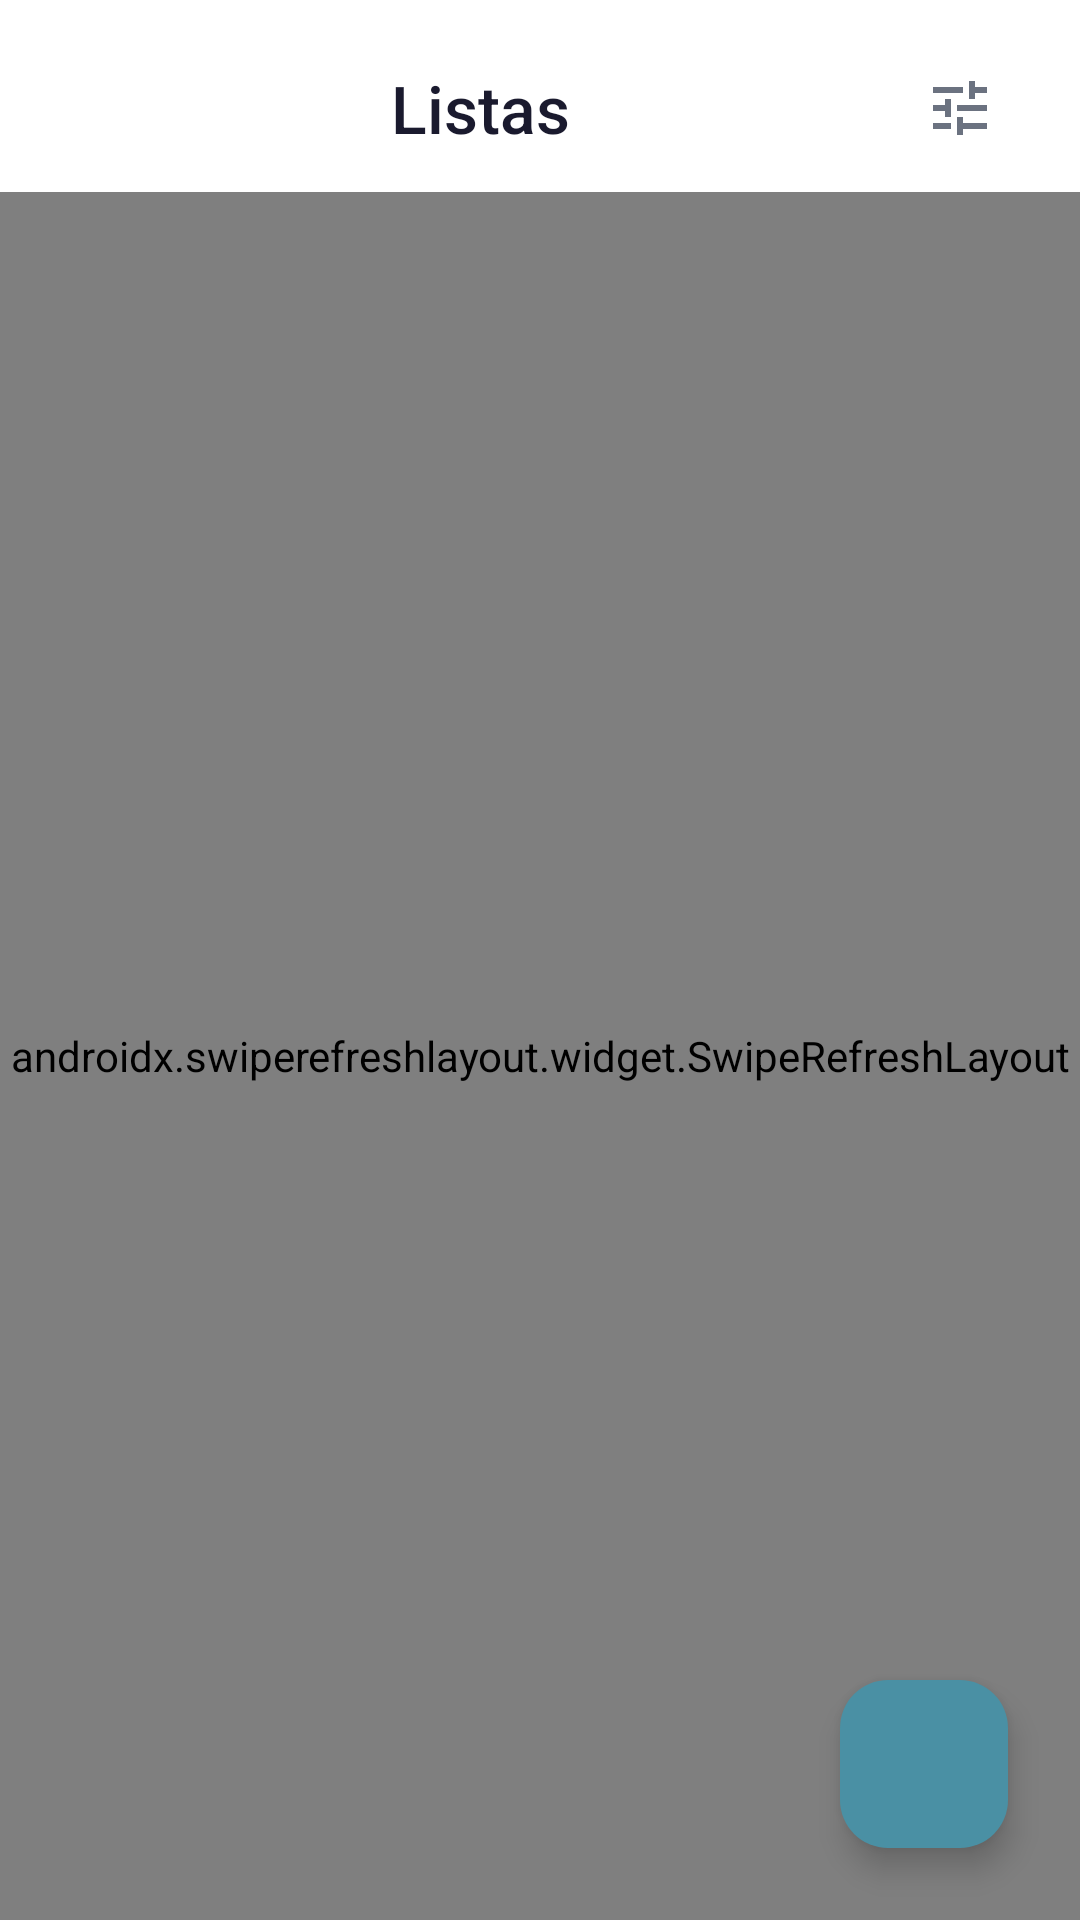

The Android layout XML behind this screen, and the referenced resources:
<!-- AndroidManifest.xml: application theme Theme.Todo -->
<!-- res/layout/fragment_home.xml -->
<?xml version="1.0" encoding="utf-8"?>
<androidx.coordinatorlayout.widget.CoordinatorLayout xmlns:android="http://schemas.android.com/apk/res/android"
    xmlns:app="http://schemas.android.com/apk/res-auto"
    android:layout_width="match_parent"
    android:layout_height="match_parent"
    android:background="@color/background">

    <LinearLayout
        android:layout_width="match_parent"
        android:layout_height="match_parent"
        android:orientation="vertical">

        
        <LinearLayout
            android:layout_width="match_parent"
            android:layout_height="wrap_content"
            android:orientation="horizontal"
            android:gravity="center_vertical"
            android:paddingHorizontal="20dp"
            android:paddingTop="16dp"
            android:paddingBottom="8dp">

            <ImageButton
                android:id="@+id/btn_back"
                android:layout_width="40dp"
                android:layout_height="40dp"
                android:background="?attr/selectableItemBackgroundBorderless"
                android:src="@drawable/ic_back"
                android:visibility="gone"
                app:tint="@color/text_primary"
                android:contentDescription="@string/back" />

            <TextView
                android:id="@+id/tv_title"
                android:layout_width="0dp"
                android:layout_height="wrap_content"
                android:layout_weight="1"
                android:text="@string/folders"
                android:textSize="22sp"
                android:textColor="@color/text_primary"
                android:fontFamily="sans-serif-medium"
                android:gravity="center" />

            <ImageButton
                android:id="@+id/btn_filter"
                android:layout_width="40dp"
                android:layout_height="40dp"
                android:background="?attr/selectableItemBackgroundBorderless"
                android:src="@drawable/ic_filter"
                app:tint="@color/text_secondary"
                android:contentDescription="@string/filter" />
        </LinearLayout>

        
        <androidx.swiperefreshlayout.widget.SwipeRefreshLayout
            android:id="@+id/swipe_refresh"
            android:layout_width="match_parent"
            android:layout_height="match_parent">

            <androidx.recyclerview.widget.RecyclerView
                android:id="@+id/rv_folders"
                android:layout_width="match_parent"
                android:layout_height="match_parent"
                android:clipToPadding="false"
                android:padding="16dp" />

        </androidx.swiperefreshlayout.widget.SwipeRefreshLayout>

    </LinearLayout>

    
    <com.google.android.material.floatingactionbutton.FloatingActionButton
        android:id="@+id/fab_add"
        android:layout_width="wrap_content"
        android:layout_height="wrap_content"
        android:layout_gravity="bottom|end"
        android:layout_margin="24dp"
        android:src="@drawable/ic_add"
        app:backgroundTint="@color/primary"
        app:tint="@color/white"
        android:contentDescription="@string/create_list" />

</androidx.coordinatorlayout.widget.CoordinatorLayout>
<!-- resources referenced by this layout -->
<resources>
  <color name="background">#FFFFFF</color>
  <color name="primary">#4A90A4</color>
  <color name="text_primary">#1A1A2E</color>
  <color name="text_secondary">#6B7280</color>
  <color name="white">#FFFFFF</color>
  <!-- drawable ic_filter (drawable) -->
  <vector xmlns:android="http://schemas.android.com/apk/res/android"
      android:width="24dp"
      android:height="24dp"
      android:viewportWidth="24"
      android:viewportHeight="24">
      <path
          android:fillColor="#6B7280"
          android:pathData="M3,17v2h6v-2H3zM3,5v2h10V5H3zm10,16v-2h8v-2h-8v-2h-2v6h2zM7,9v2H3v2h4v2h2V9H7zm14,4v-2H11v2h10zm-6,-4h2V7h4V5h-4V3h-2v6z"/>
  </vector>
  <string name="back">Voltar</string>
  <string name="create_list">Criar item</string>
  <string name="filter">Filtrar</string>
  <string name="folders">Listas</string>
  <style name="Theme.Todo" parent="Theme.Material3.Light.NoActionBar">
          <item name="colorPrimary">@color/primary</item>
          <item name="colorPrimaryDark">@color/primary_dark</item>
          <item name="colorAccent">@color/accent</item>
          <item name="android:colorBackground">@color/background</item>
          <item name="android:statusBarColor">@color/white</item>
          <item name="android:windowLightStatusBar">true</item>
          <item name="android:navigationBarColor">@color/white</item>
          <item name="android:windowBackground">@color/background</item>
      </style>
  <color name="primary_dark">#3A7A94</color>
  <color name="accent">#4A90A4</color>
</resources>
